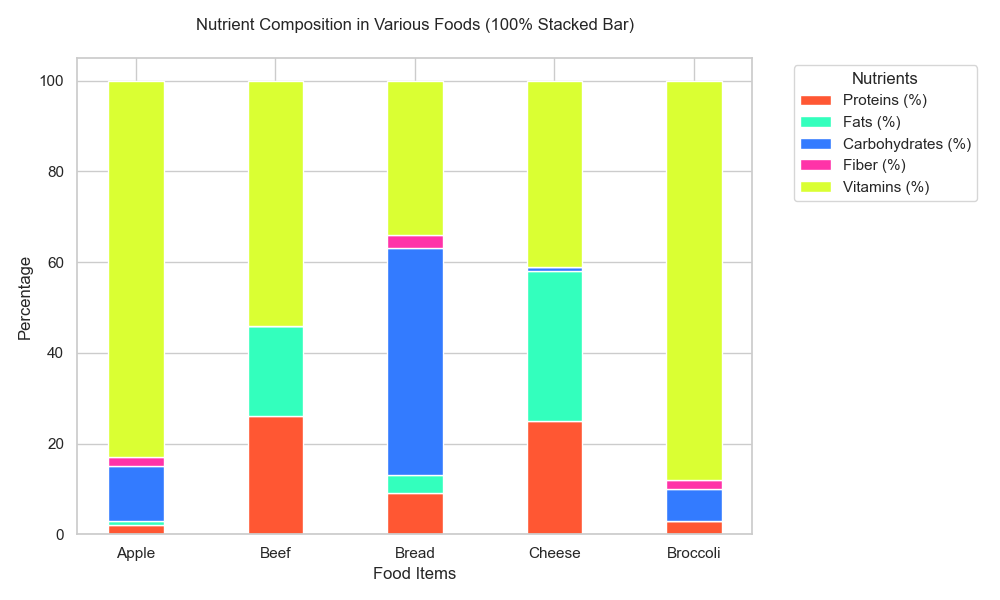

The file beside this chart, header and first rows:
Food, Proteins (%), Fats (%), Carbohydrates (%), Fiber (%), Vitamins (%)
Apple, 2, 1, 12, 2, 83
Beef, 26, 20, 0, 0, 54
Bread, 9, 4, 50, 3, 34
Cheese, 25, 33, 1, 0, 41
Broccoli, 3, 0, 7, 2, 88
